8-way image classification set "Dataset_correctly_classified_E" from GitHub (madebynanditaaa/bacnet-flask); label vocabulary: Clostridium perfringens, Enterococcus faecalis, Enterococcus faecium, Escherichia coli, Listeria monocytogenes, Proteus, Pseudomonas aeruginosa, Staphylococcus aureus.

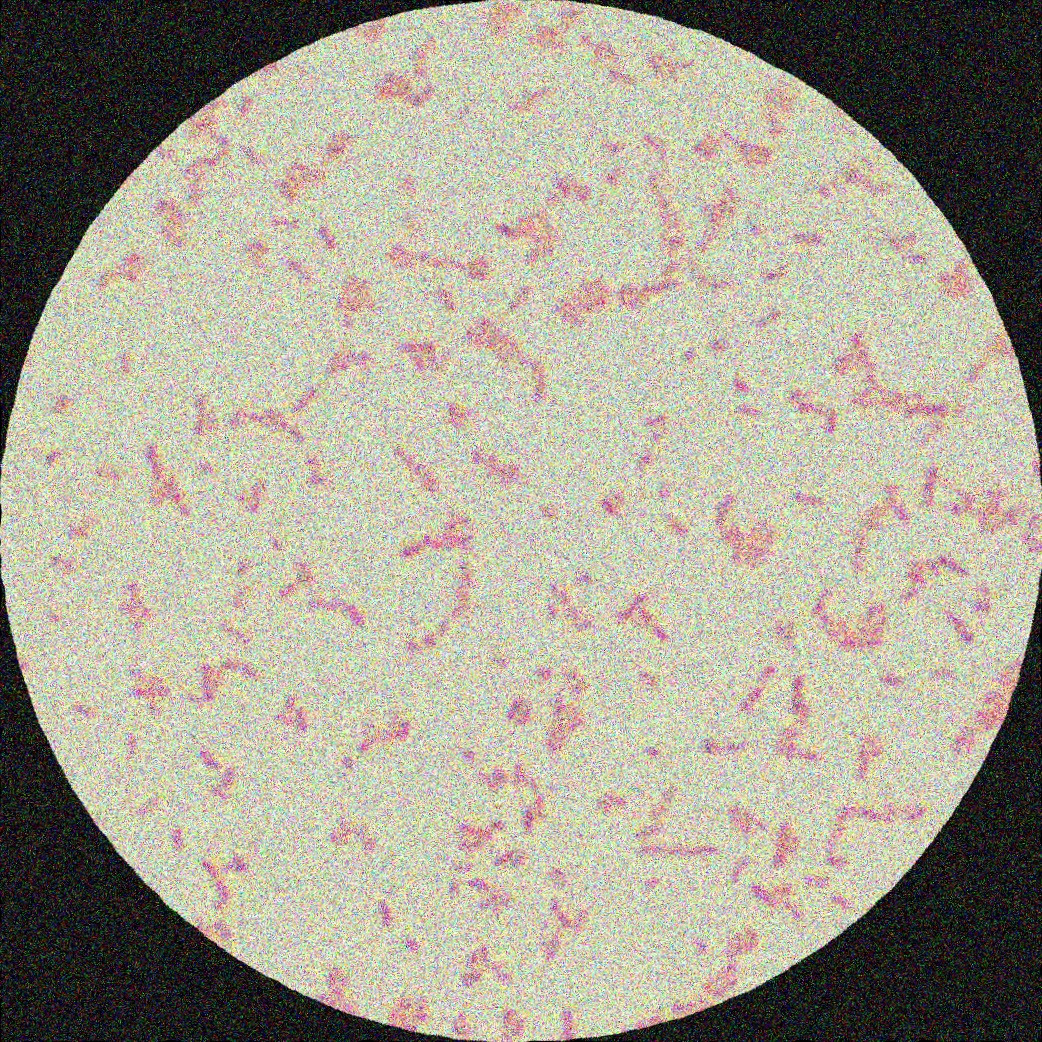
Label: Escherichia coli

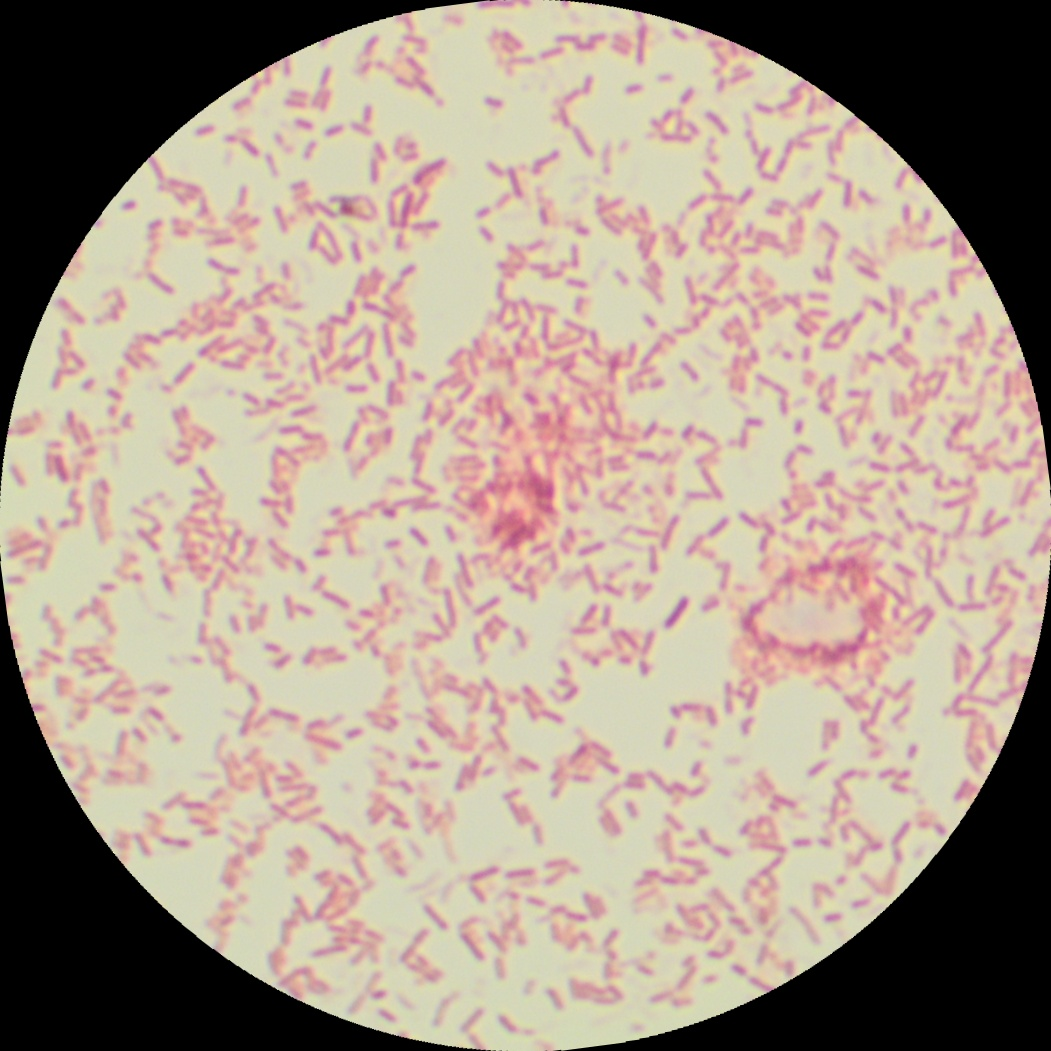
Label: Pseudomonas aeruginosa

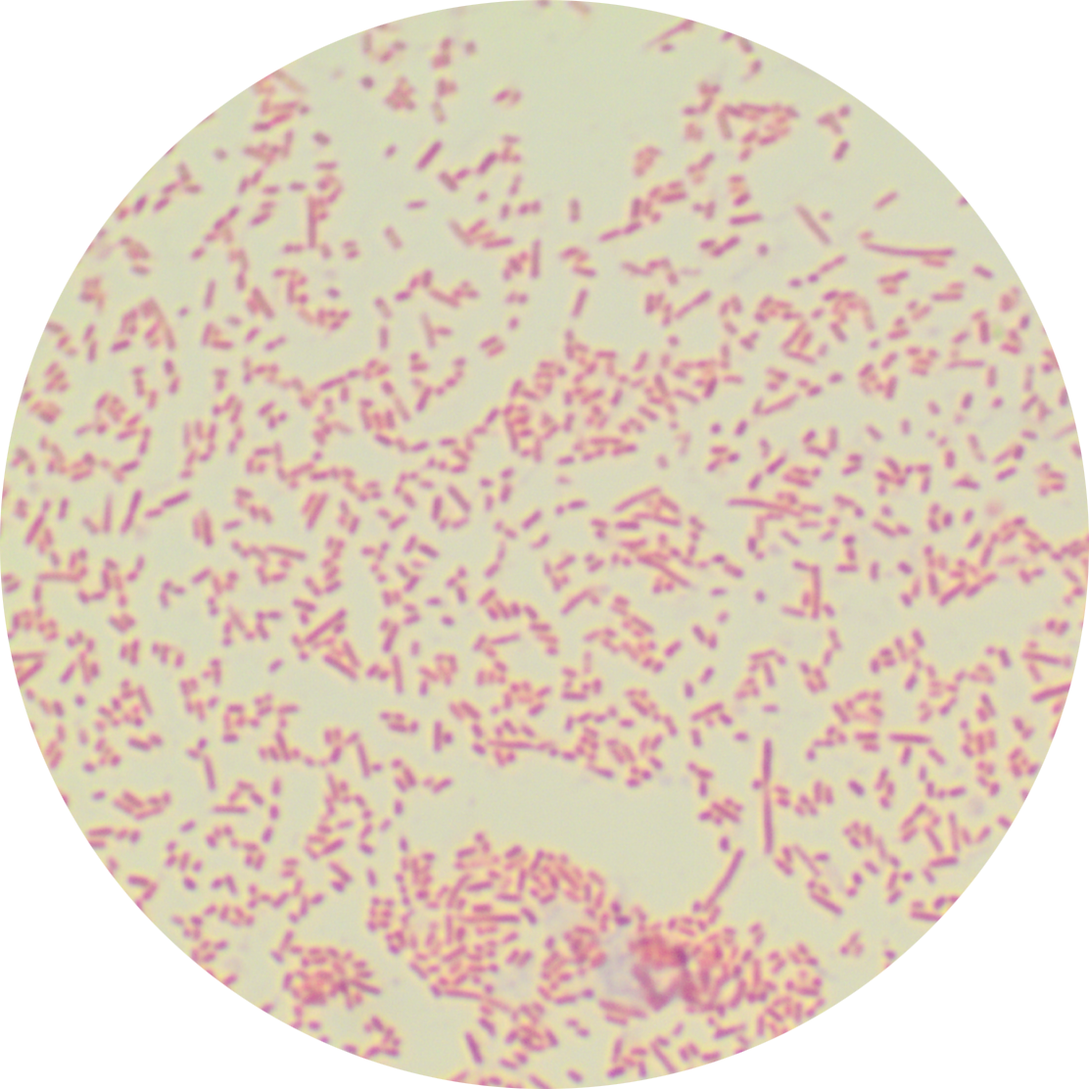
Label: Proteus

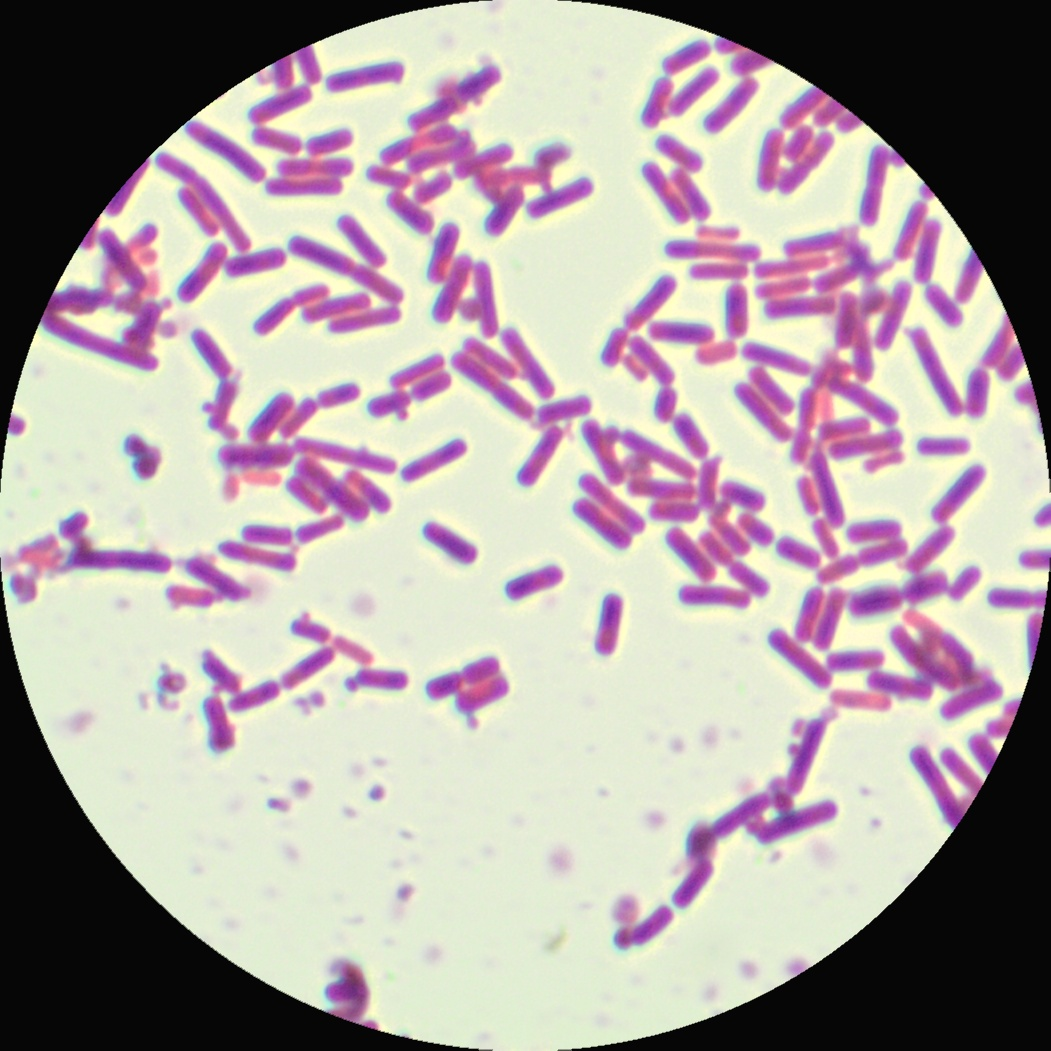
Label: Clostridium perfringens

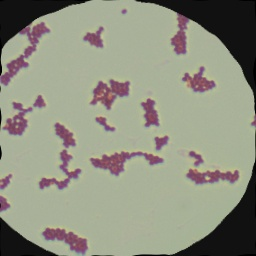
Label: Enterococcus faecium

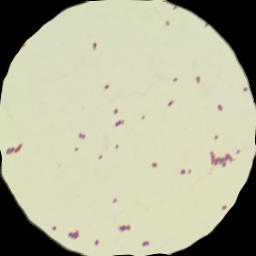
Label: Enterococcus faecalis
